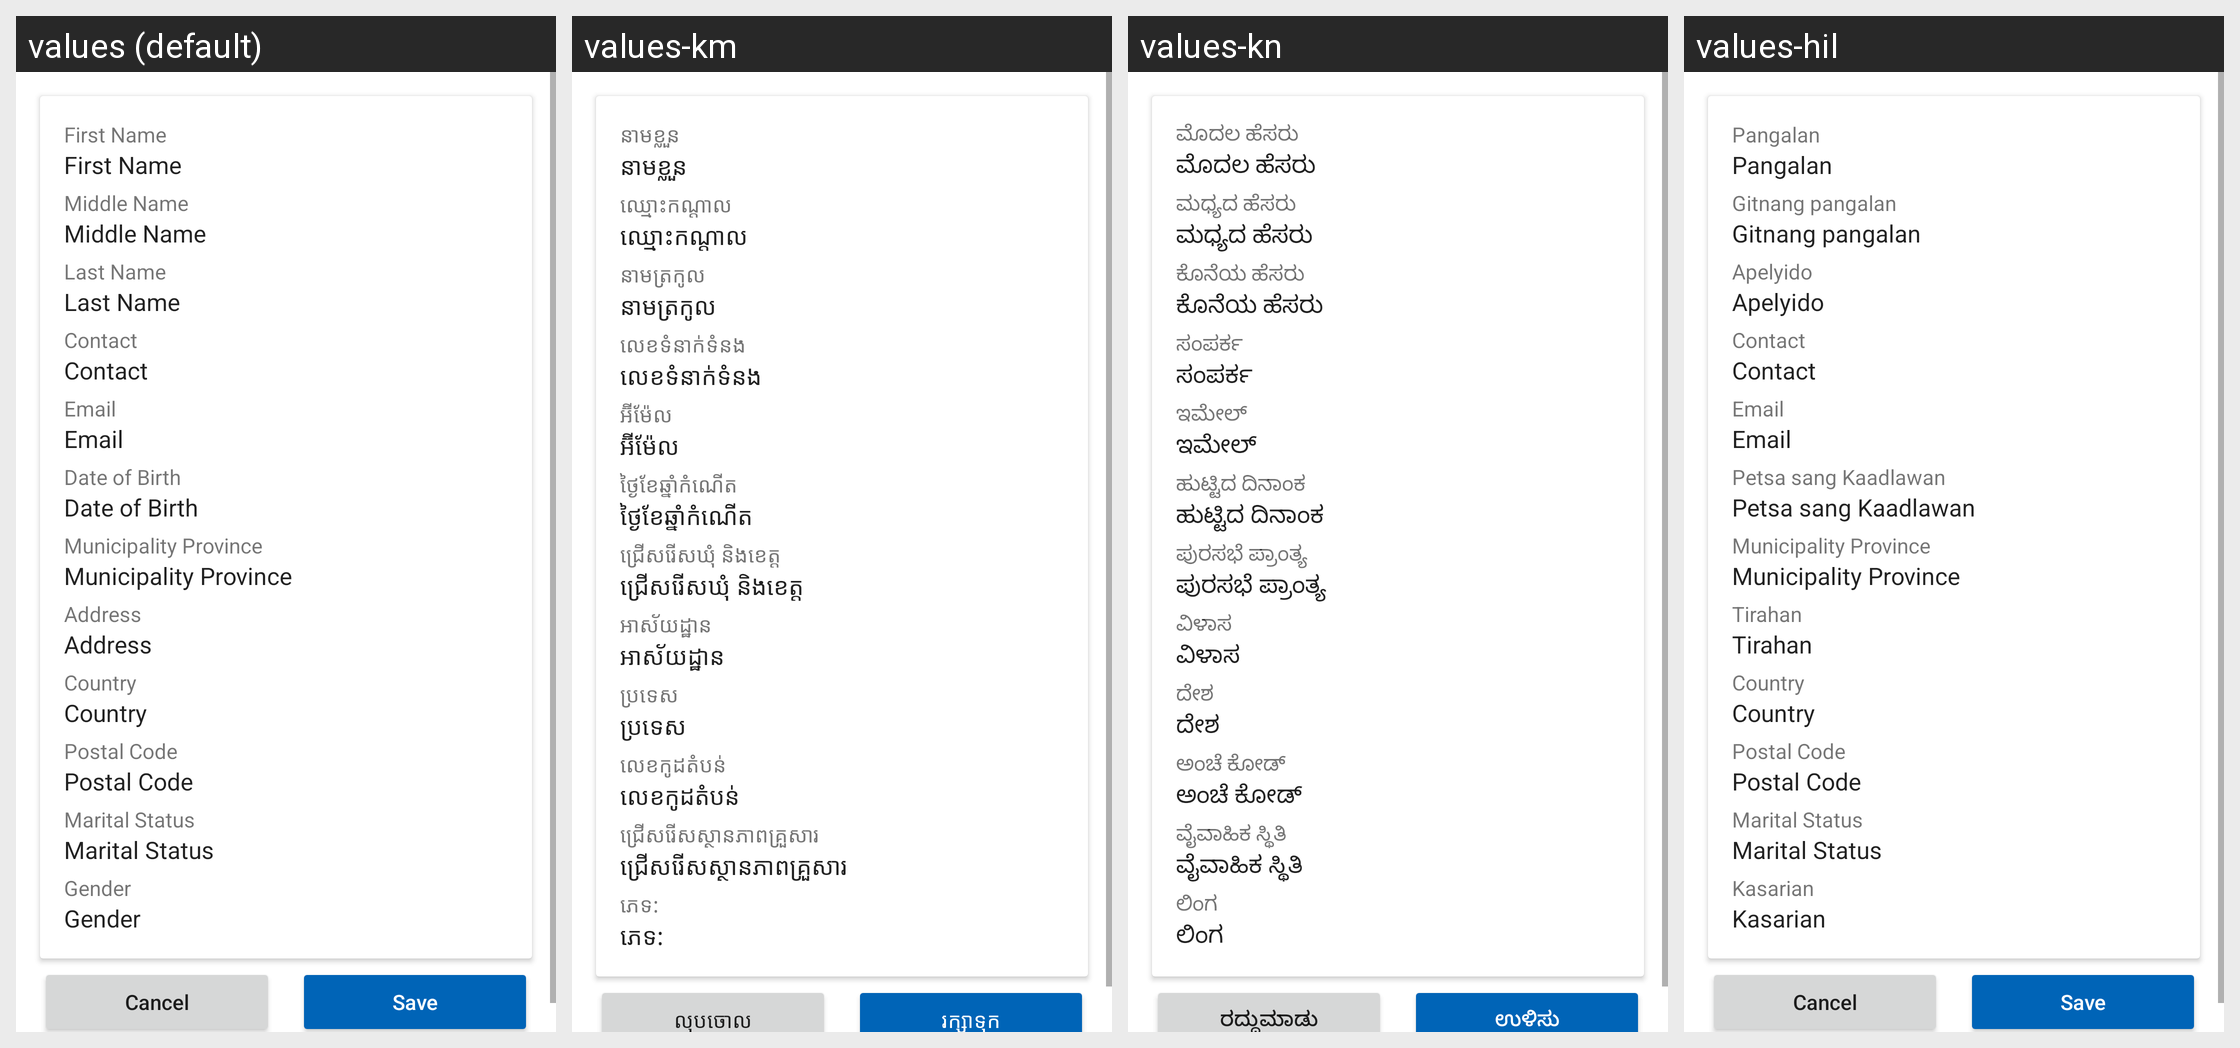

Here is an Android app screen in its default locale and in the app's own translations. Write out the translated-string differences for the strings that appear on this screen.
Android screen res/layout/fragment_resident_preview.xml rendered under 4 locales, left to right: values (default), values-km, values-kn, values-hil. Device: Nexus 5 (rendered at 1080×1920; each locale shown at half size, 540×960, under a caption strip naming it); theme AppTheme.NoActionBar.
Strings drawn on this screen, with the default value and each locale's value (text and hints the layout hard-codes, and strings that could not be matched under every locale, appear in the picture but are not listed):

first_name
  values: First Name
  values-km: នាមខ្លួន
  values-kn: ಮೊದಲ ಹೆಸರು
  values-hil: Pangalan

middle_name
  values: Middle Name
  values-km: ឈ្មោះកណ្តាល
  values-kn: ಮಧ್ಯದ ಹೆಸರು
  values-hil: Gitnang pangalan

last_name
  values: Last Name
  values-km: នាមត្រកូល
  values-kn: ಕೊನೆಯ ಹೆಸರು
  values-hil: Apelyido

contact
  values: Contact
  values-km: លេខទំនាក់ទំនង
  values-kn: ಸಂಪರ್ಕ
  values-hil: Contact

email
  values: Email
  values-km: អ៊ីម៉ែល
  values-kn: ಇಮೇಲ್
  values-hil: Email

date_of_birth
  values: Date of Birth
  values-km: ថ្ងៃខែ​ឆ្នាំ​កំណើត
  values-kn: ಹುಟ್ಟಿದ ದಿನಾಂಕ
  values-hil: Petsa sang Kaadlawan

province
  values: Municipality Province
  values-km: ជ្រើសរើសឃុំ និងខេត្ត
  values-kn: ಪುರಸಭೆ ಪ್ರಾಂತ್ಯ
  values-hil: Municipality Province

address
  values: Address
  values-km: អាស័យដ្ឋាន
  values-kn: ವಿಳಾಸ
  values-hil: Tirahan

country
  values: Country
  values-km: ប្រទេស
  values-kn: ದೇಶ
  values-hil: Country

postal_code
  values: Postal Code
  values-km: លេខកូដតំបន់
  values-kn: ಅಂಚೆ ಕೋಡ್
  values-hil: Postal Code

marital
  values: Marital Status
  values-km: ជ្រើសរើសស្ថានភាពគ្រួសារ
  values-kn: ವೈವಾಹಿಕ ಸ್ಥಿತಿ
  values-hil: Marital Status

gender
  values: Gender
  values-km: ភេទ:
  values-kn: ಲಿಂಗ
  values-hil: Kasarian

cancel
  values: Cancel
  values-km: លុបចោល
  values-kn: ರದ್ದುಮಾಡು
  values-hil: Cancel

save
  values: Save
  values-km: រក្សាទុក
  values-kn: ಉಳಿಸು
  values-hil: Save
